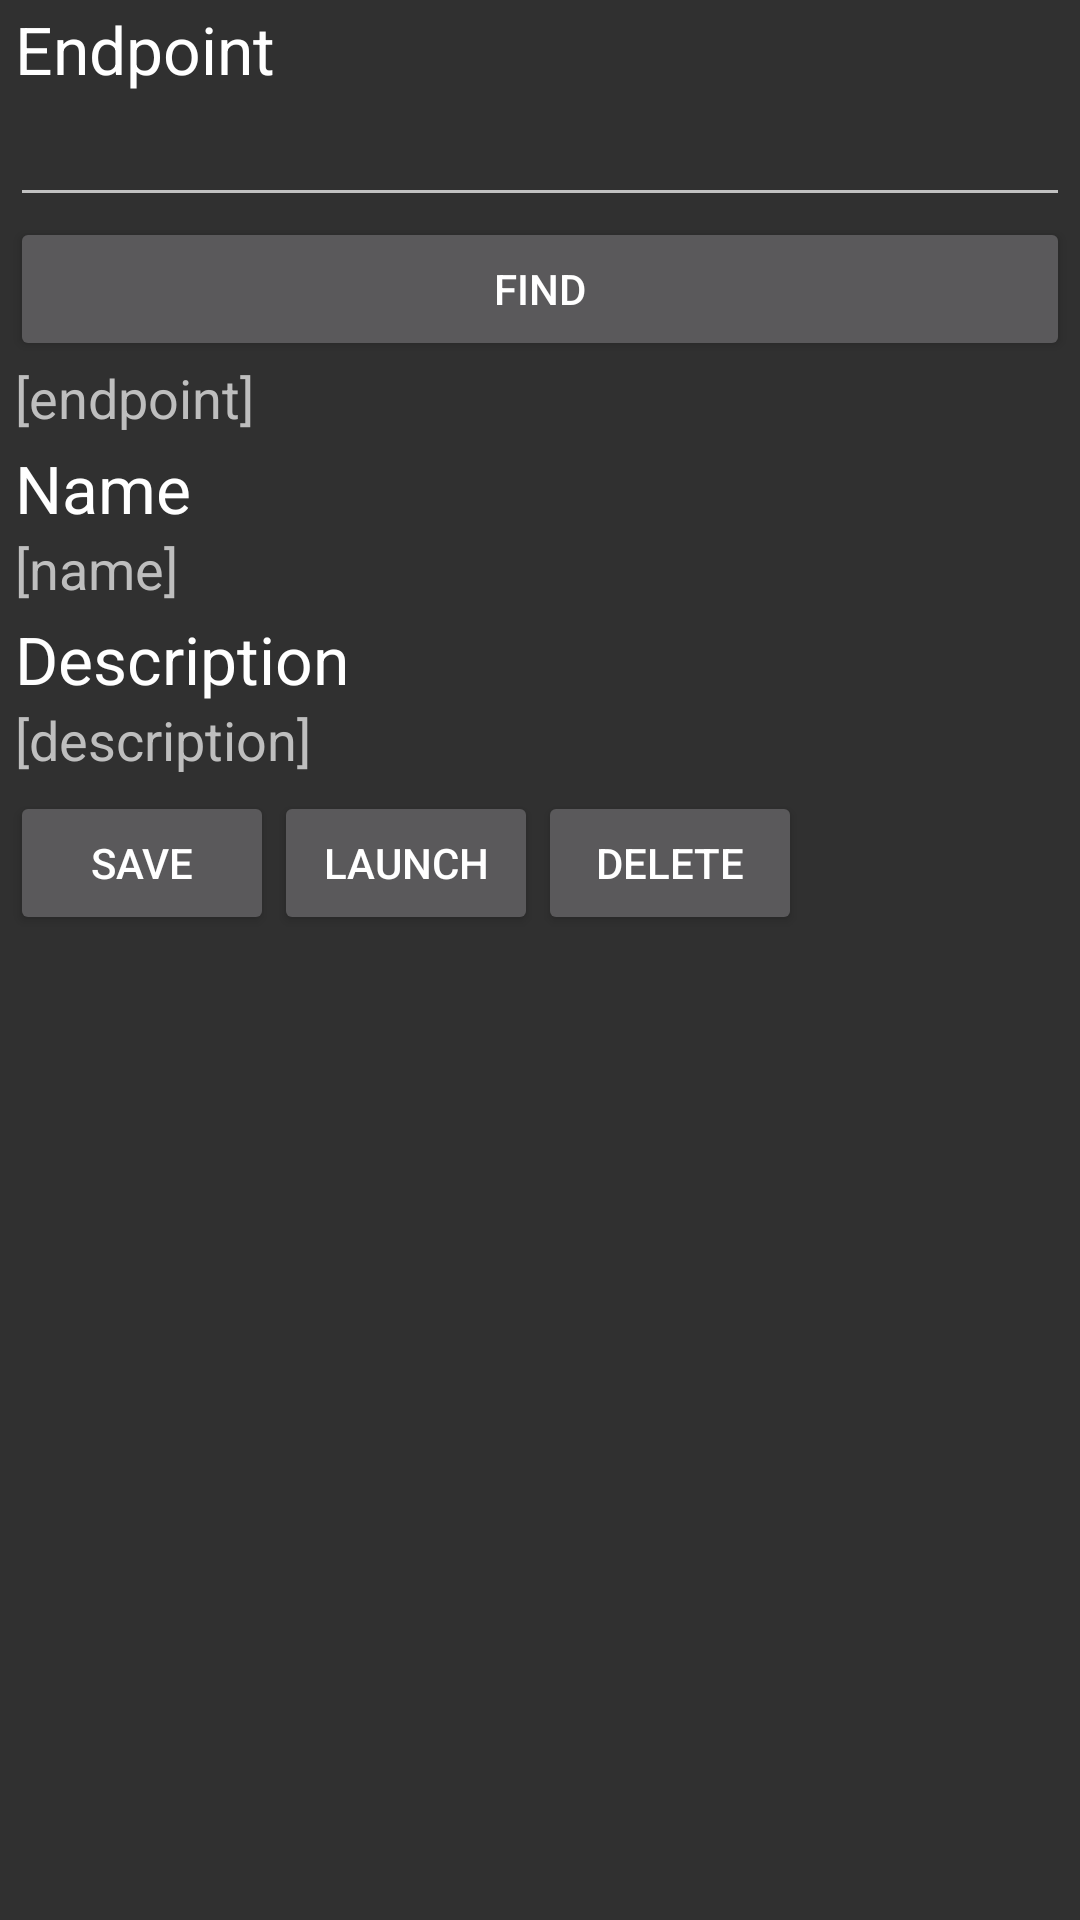

Android layout source for this screen:
<!-- AndroidManifest.xml: application theme AppTheme -->
<!-- res/layout/activity_app_detail.xml -->
<LinearLayout xmlns:android="http://schemas.android.com/apk/res/android"
              android:orientation="vertical"
              android:layout_width="fill_parent"
              android:layout_height="fill_parent"
              android:paddingLeft="10px"
              android:paddingRight="10px"
              android:paddingTop="5px">
    <TextView
        android:text="Endpoint"
        android:textAppearance="?android:attr/textAppearanceLarge"
        android:layout_width="match_parent"
        android:layout_height="wrap_content"
        android:id="@+id/textView1"
        android:paddingLeft="5px" />
    <LinearLayout
        android:orientation="vertical"
        android:minWidth="25px"
        android:minHeight="25px"
        android:layout_width="match_parent"
        android:layout_height="wrap_content"
        android:id="@+id/linearLayoutFind">
        <LinearLayout
            android:orientation="horizontal"
            android:layout_width="match_parent"
            android:layout_height="wrap_content">
            <ImageButton
                android:layout_width="wrap_content"
                android:layout_height="wrap_content"
                android:id="@+id/btnScan" android:background="@drawable/ic_action_camera"
                android:layout_gravity="center_vertical"/>
            <EditText
                android:layout_width="match_parent"
                android:layout_height="wrap_content"
                android:id="@+id/editEndpoint" />
        </LinearLayout>
        <Button
            android:text="Find"
            android:layout_width="match_parent"
            android:layout_height="wrap_content"
            android:id="@+id/btnFind" />
    </LinearLayout>
    <LinearLayout
        android:orientation="vertical"
        android:minWidth="25px"
        android:minHeight="25px"
        android:layout_width="match_parent"
        android:layout_height="wrap_content"
        android:id="@+id/linearLayoutDetails">
        <TextView
            android:text="[endpoint]"
            android:textAppearance="?android:attr/textAppearanceMedium"
            android:layout_width="match_parent"
            android:layout_height="wrap_content"
            android:id="@+id/textEndpoint"
            android:paddingLeft="5px"
            android:paddingBottom="10px"
            android:textColor="@android:color/secondary_text_dark" />
        <TextView
            android:text="Name"
            android:textAppearance="?android:attr/textAppearanceLarge"
            android:layout_width="match_parent"
            android:layout_height="wrap_content"
            android:id="@+id/textView3"
            android:paddingLeft="5px" />
        <TextView
            android:text="[name]"
            android:textAppearance="?android:attr/textAppearanceMedium"
            android:layout_width="match_parent"
            android:layout_height="wrap_content"
            android:id="@+id/textName"
            android:paddingLeft="5px"
            android:paddingBottom="10px"
            android:textColor="@android:color/secondary_text_dark" />
        <TextView
            android:text="Description"
            android:textAppearance="?android:attr/textAppearanceLarge"
            android:layout_width="match_parent"
            android:layout_height="wrap_content"
            android:id="@+id/textView5"
            android:paddingLeft="5px" />
        <TextView
            android:text="[description]"
            android:textAppearance="?android:attr/textAppearanceMedium"
            android:layout_width="match_parent"
            android:layout_height="wrap_content"
            android:id="@+id/textDescription"
            android:paddingLeft="5px"
            android:paddingBottom="15px"
            android:textColor="@android:color/secondary_text_dark" />
        <LinearLayout
            android:orientation="horizontal"
            android:minWidth="25px"
            android:minHeight="25px"
            android:layout_width="match_parent"
            android:layout_height="wrap_content"
            android:id="@+id/linearLayout3">
            <Button
                android:text="Save"
                android:layout_width="wrap_content"
                android:layout_height="match_parent"
                android:id="@+id/btnSave" />
            <Button
                android:text="Launch"
                android:layout_width="wrap_content"
                android:layout_height="match_parent"
                android:id="@+id/btnLaunch" />
            <Button
                android:text="Delete"
                android:layout_width="wrap_content"
                android:layout_height="match_parent"
                android:id="@+id/btnDelete" />
        </LinearLayout>
    </LinearLayout>
</LinearLayout>
<!-- resources referenced by this layout -->
<resources>
  <style name="AppTheme" parent="android:style/Theme.Material">
          
      </style>
</resources>
